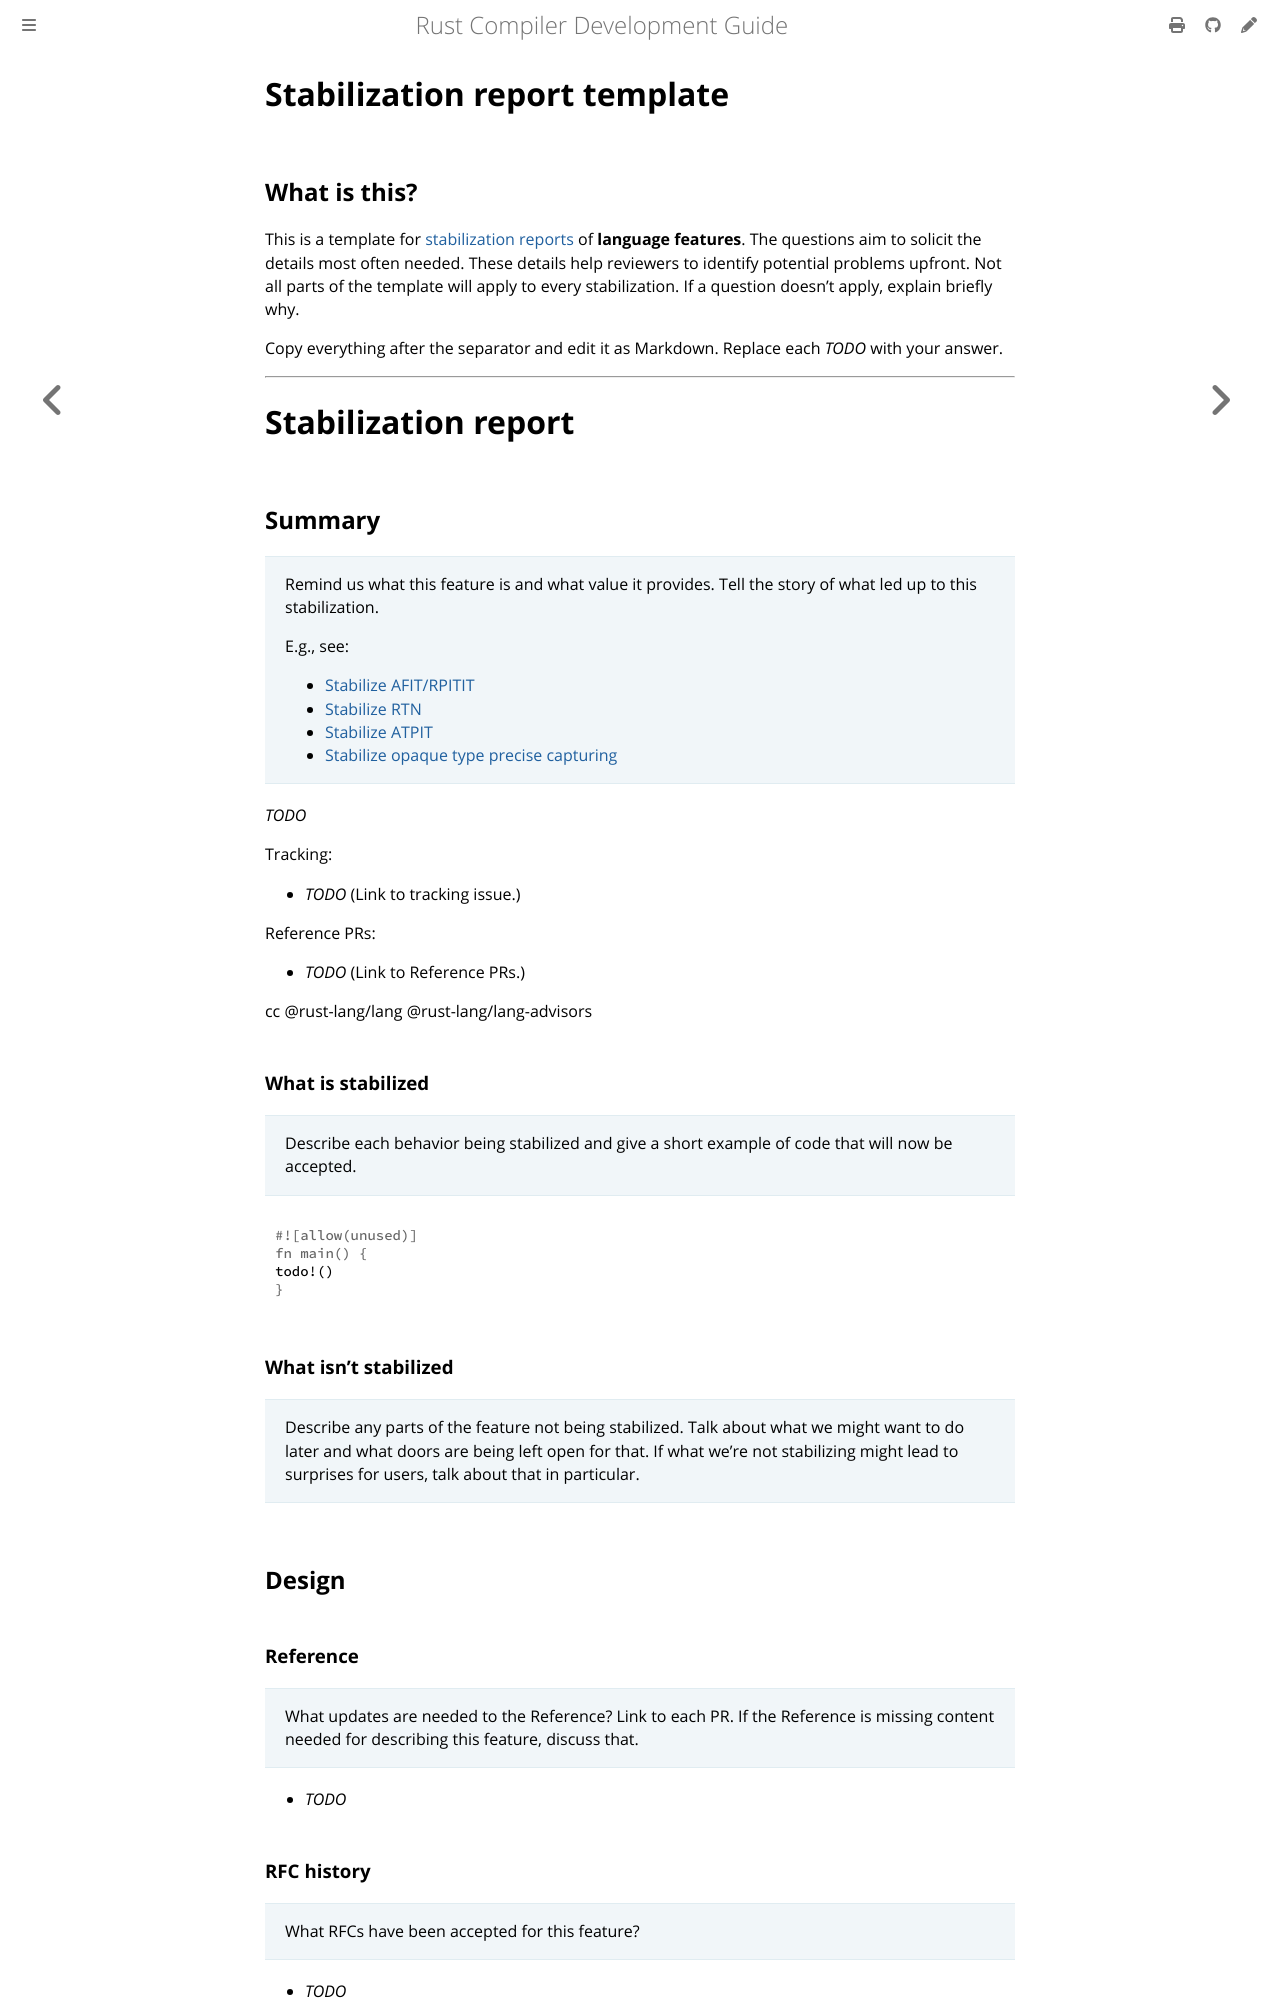

repository: rust-lang/rustc-dev-guide · page: stabilization-report-template.html · generator: mdbook

# Stabilization report template

## What is this?

This is a template for [stabilization reports](./stabilization-guide.md) of **language features**.
The questions aim to solicit the details most often needed.
These details help reviewers to identify potential problems upfront.
Not all parts of the template will apply to every stabilization.
If a question doesn't apply, explain briefly why.

Copy everything after the separator and edit it as Markdown.
Replace each *TODO* with your answer.

---

# Stabilization report

## Summary

> Remind us what this feature is and what value it provides. Tell the story of what led up to this stabilization.
>
> E.g., see:
>
> - [Stabilize AFIT/RPITIT](https://web.archive.org/web/20250329190642/https://github.com/rust-lang/rust/pull/115822)
> - [Stabilize RTN](https://web.archive.org/web/20250321214601/https://github.com/rust-lang/rust/pull/138424)
> - [Stabilize ATPIT](https://web.archive.org/web/20250124214256/https://github.com/rust-lang/rust/pull/120700)
> - [Stabilize opaque type precise capturing](https://web.archive.org/web/20250312173538/https://github.com/rust-lang/rust/pull/127672)

*TODO*

Tracking:

- *TODO* (Link to tracking issue.)

Reference PRs:

- *TODO* (Link to Reference PRs.)

cc @rust-lang/lang @rust-lang/lang-advisors

### What is stabilized

> Describe each behavior being stabilized and give a short example of code that will now be accepted.

```rust
todo!()
```

### What isn't stabilized

> Describe any parts of the feature not being stabilized. Talk about what we might want to do later and what doors are being left open for that. If what we're not stabilizing might lead to surprises for users, talk about that in particular.

## Design
